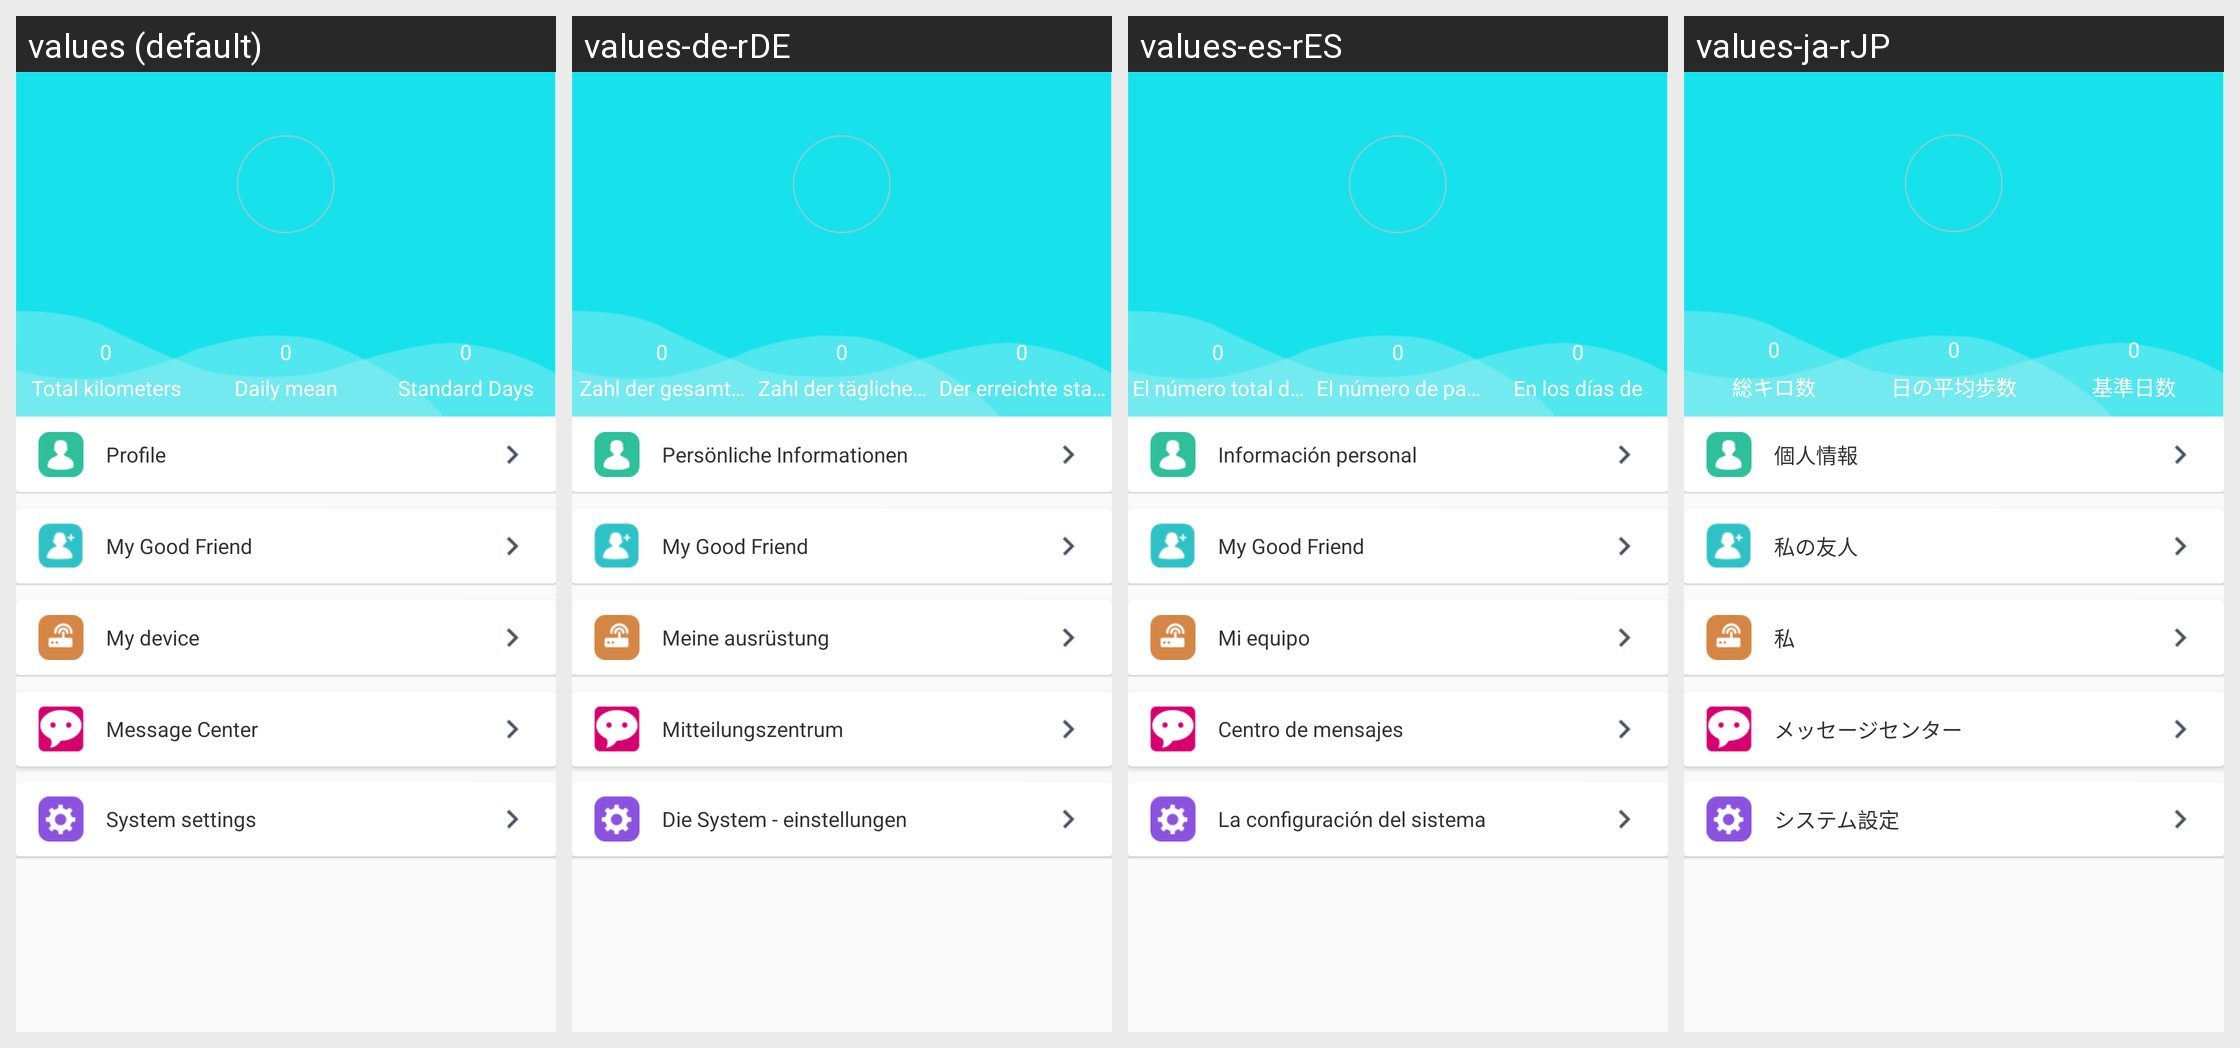

This grid shows one Android layout under several languages. Give, for every string resource on the screen, its name, the default text and each shown locale's text.
Android screen res/layout/fragment_b18i_mine.xml rendered under 4 locales, left to right: values (default), values-de-rDE, values-es-rES, values-ja-rJP. Device: Nexus 5 (rendered at 1080×1920; each locale shown at half size, 540×960, under a caption strip naming it); theme BAppTheme.
Other locales in the repository, not shown: values-en, values-fr-rBE, values-fr-rCA, values-fr-rFR, values-it-rCH, values-it-rIT, values-ko-rKR, values-pt-rBR, values-ru-rRU, values-vi-rVN, values-zh-rCN, values-zh-rHK, values-zh-rTW.
Strings drawn on this screen, with the default value and each locale's value (text and hints the layout hard-codes, and strings that could not be matched under every locale, appear in the picture but are not listed):

totaldistance
  values: Total kilometers
  values-de-rDE: Zahl der gesamten km
  values-es-rES: El número total de kilómetros
  values-ja-rJP: 総キロ数

Totalnumberofsteps
  values: Daily mean
  values-de-rDE: Zahl der täglichen Schritt
  values-es-rES: El número de pasos diarios
  values-ja-rJP: 日の平均歩数

goalfinish
  values: Standard Days
  values-de-rDE: Der erreichte standard Tage
  values-es-rES: En los días de
  values-ja-rJP: 基準日数

personal_info
  values: Profile
  values-de-rDE: Persönliche Informationen
  values-es-rES: Información personal
  values-ja-rJP: 個人情報

string_my_frend
  values: My Good Friend
  values-de-rDE: My Good Friend
  values-es-rES: My Good Friend
  values-ja-rJP: 私の友人

mine_equipment
  values: My device
  values-de-rDE: Meine ausrüstung
  values-es-rES: Mi equipo
  values-ja-rJP: 私

msg_center
  values: Message Center
  values-de-rDE: Mitteilungszentrum
  values-es-rES: Centro de mensajes
  values-ja-rJP: メッセージセンター

system_settings
  values: System settings
  values-de-rDE: Die System - einstellungen
  values-es-rES: La configuración del sistema
  values-ja-rJP: システム設定
